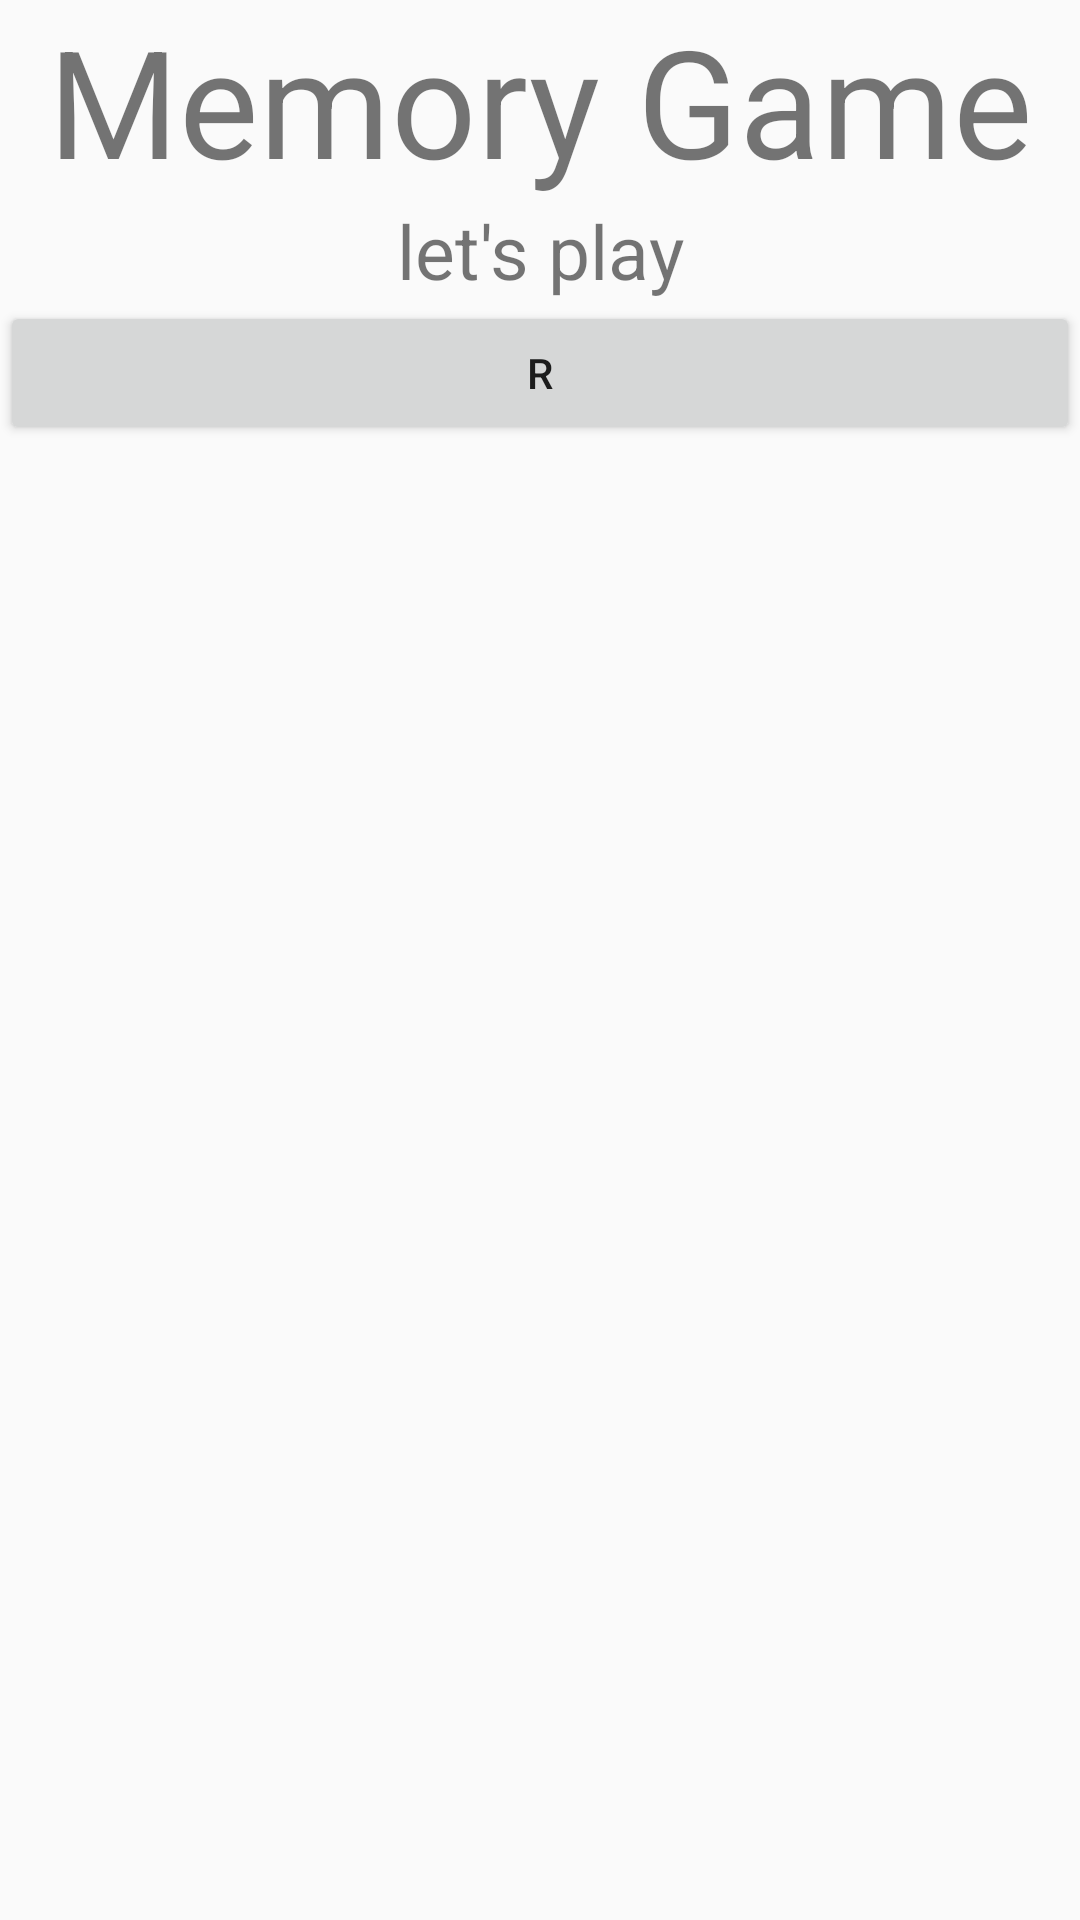

Here is an Android app screen rendered from its layout file. Give the layout XML and the strings, colors and styles it references.
<!-- AndroidManifest.xml: activity theme Theme.AppCompat.Light -->
<!-- res/layout/activity_main.xml -->
<?xml version="1.0" encoding="utf-8"?>
<LinearLayout xmlns:android="http://schemas.android.com/apk/res/android"
    xmlns:app="http://schemas.android.com/apk/res-auto"
    xmlns:tools="http://schemas.android.com/tools"
    android:layout_width="match_parent"
    android:layout_height="match_parent"
    android:background="@drawable/back"
    android:orientation="vertical"
    tools:context=".MainActivity">

    <TextView
        android:layout_width="match_parent"
        android:layout_height="wrap_content"
        android:text="Memory Game"
        android:textSize="50dp"
        android:gravity="center"
    />
    <TextView
        android:layout_width="match_parent"
        android:layout_height="wrap_content"
        android:text="let's play"
        android:textSize="25dp"
        android:gravity="center"
        />

    <Button
        android:id="@+id/navigateButton"
        android:layout_width="match_parent"
        android:layout_height="wrap_content"
        android:text="r"
        />

</LinearLayout>
<!-- resources referenced by this layout -->
<resources>

</resources>
